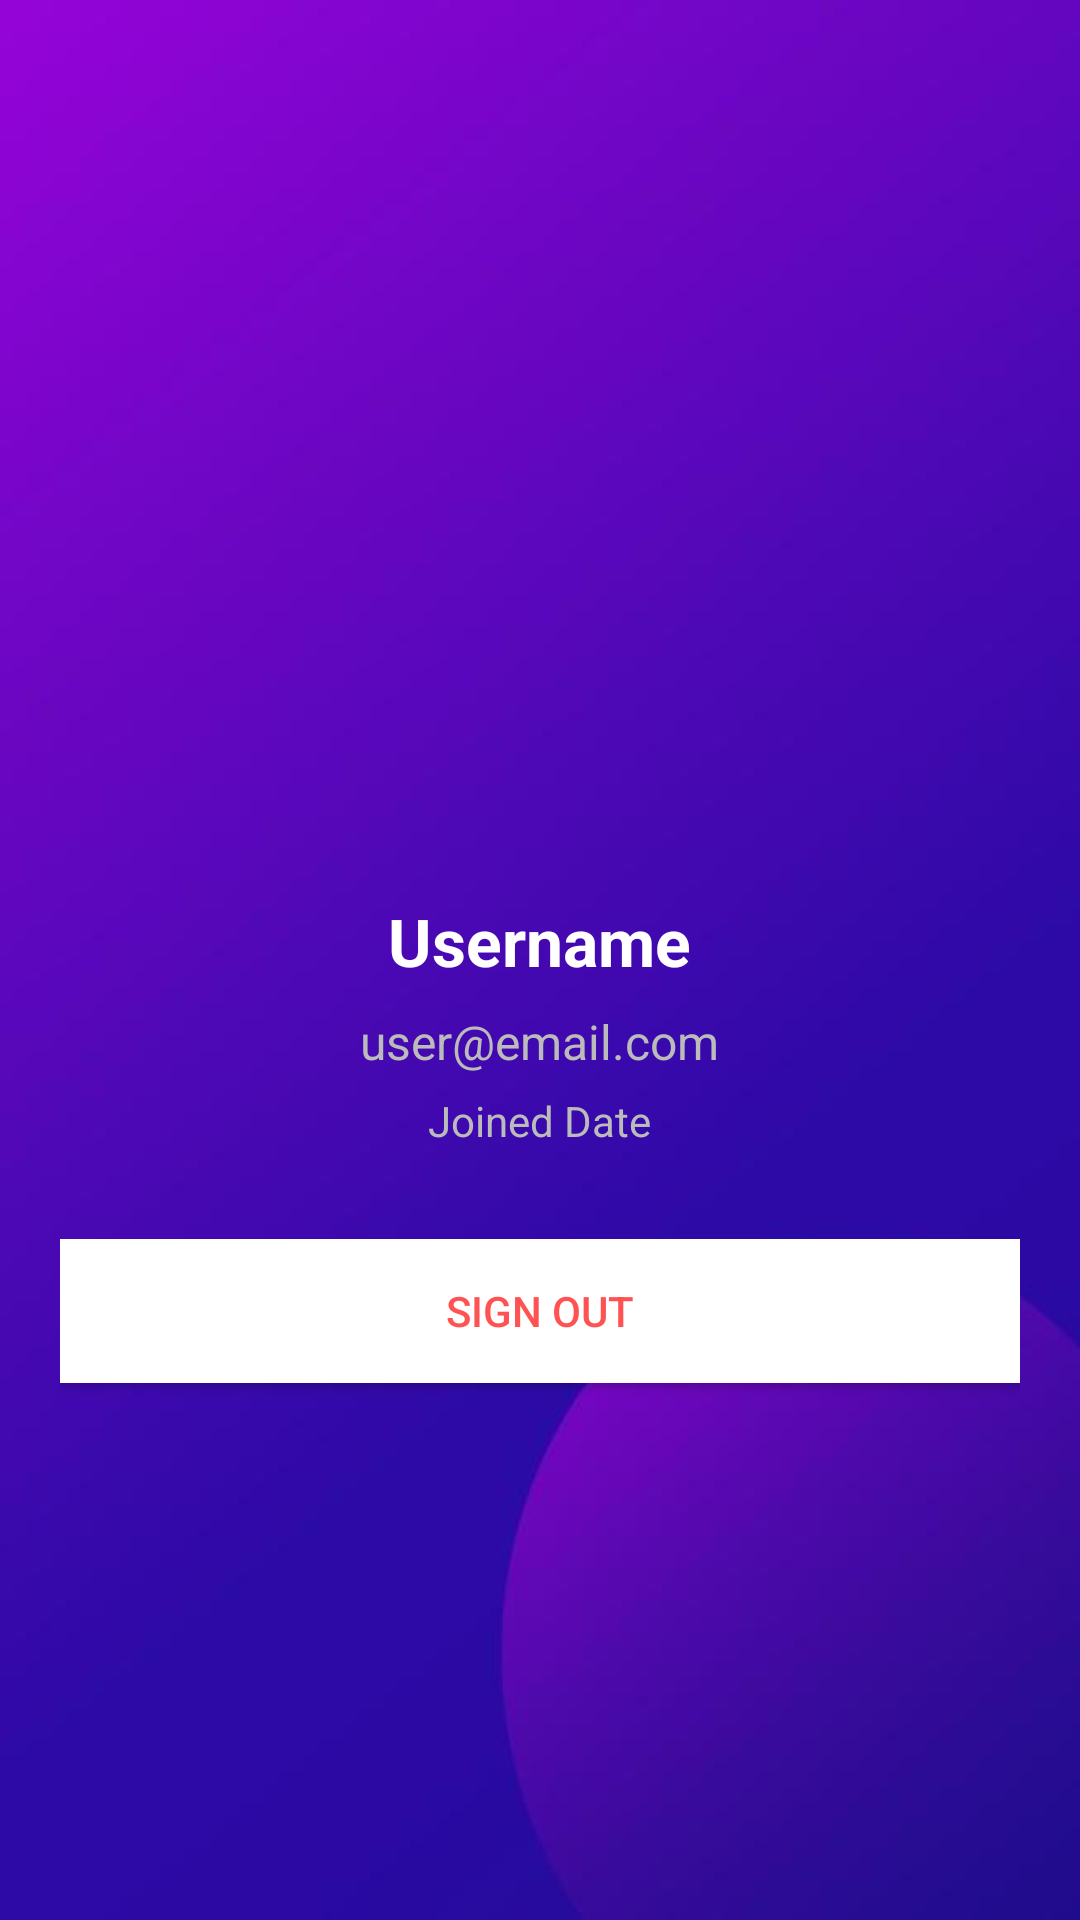

Android layout source for this screen:
<!-- AndroidManifest.xml: application theme Theme.AppCompat.Light.NoActionBar -->
<!-- res/layout/fragment_profile.xml -->
<?xml version="1.0" encoding="utf-8"?>
<LinearLayout xmlns:android="http://schemas.android.com/apk/res/android"
    android:layout_width="match_parent"
    android:layout_height="match_parent"
    android:orientation="vertical"
    android:gravity="center"
    android:padding="20dp"
    android:background="@drawable/bg_dashboard">

    

    <ImageView
        android:layout_width="100dp"
        android:layout_height="100dp"
        android:src="@drawable/ic_profile"
        android:layout_marginBottom="20dp"/>

    

    <TextView
        android:id="@+id/profileName"
        android:layout_width="wrap_content"
        android:layout_height="wrap_content"
        android:text="Username"
        android:textSize="22sp"
        android:textStyle="bold"
        android:textColor="#FFFFFF"/>

    

    <TextView
        android:id="@+id/profileEmail"
        android:layout_width="wrap_content"
        android:layout_height="wrap_content"
        android:text="user@email.com"
        android:textColor="#BBBBBB"
        android:textSize="16sp"
        android:layout_marginTop="8dp"/>

    

    <TextView
        android:id="@+id/joinDate"
        android:layout_width="wrap_content"
        android:layout_height="wrap_content"
        android:text="Joined Date"
        android:textColor="#BBBBBB"
        android:textSize="14sp"
        android:layout_marginTop="6dp"/>

    

    <Button
        android:id="@+id/btnLogout"
        android:layout_width="match_parent"
        android:layout_height="wrap_content"
        android:text="Sign Out"
        android:textColor="#FF5252"
        android:layout_marginTop="30dp"
        android:background="#FFFFFF"/>

</LinearLayout>
<!-- resources referenced by this layout -->
<resources>
  <!-- drawable bg_dashboard: jpg bitmap (drawable, 4820 bytes) -->
</resources>
